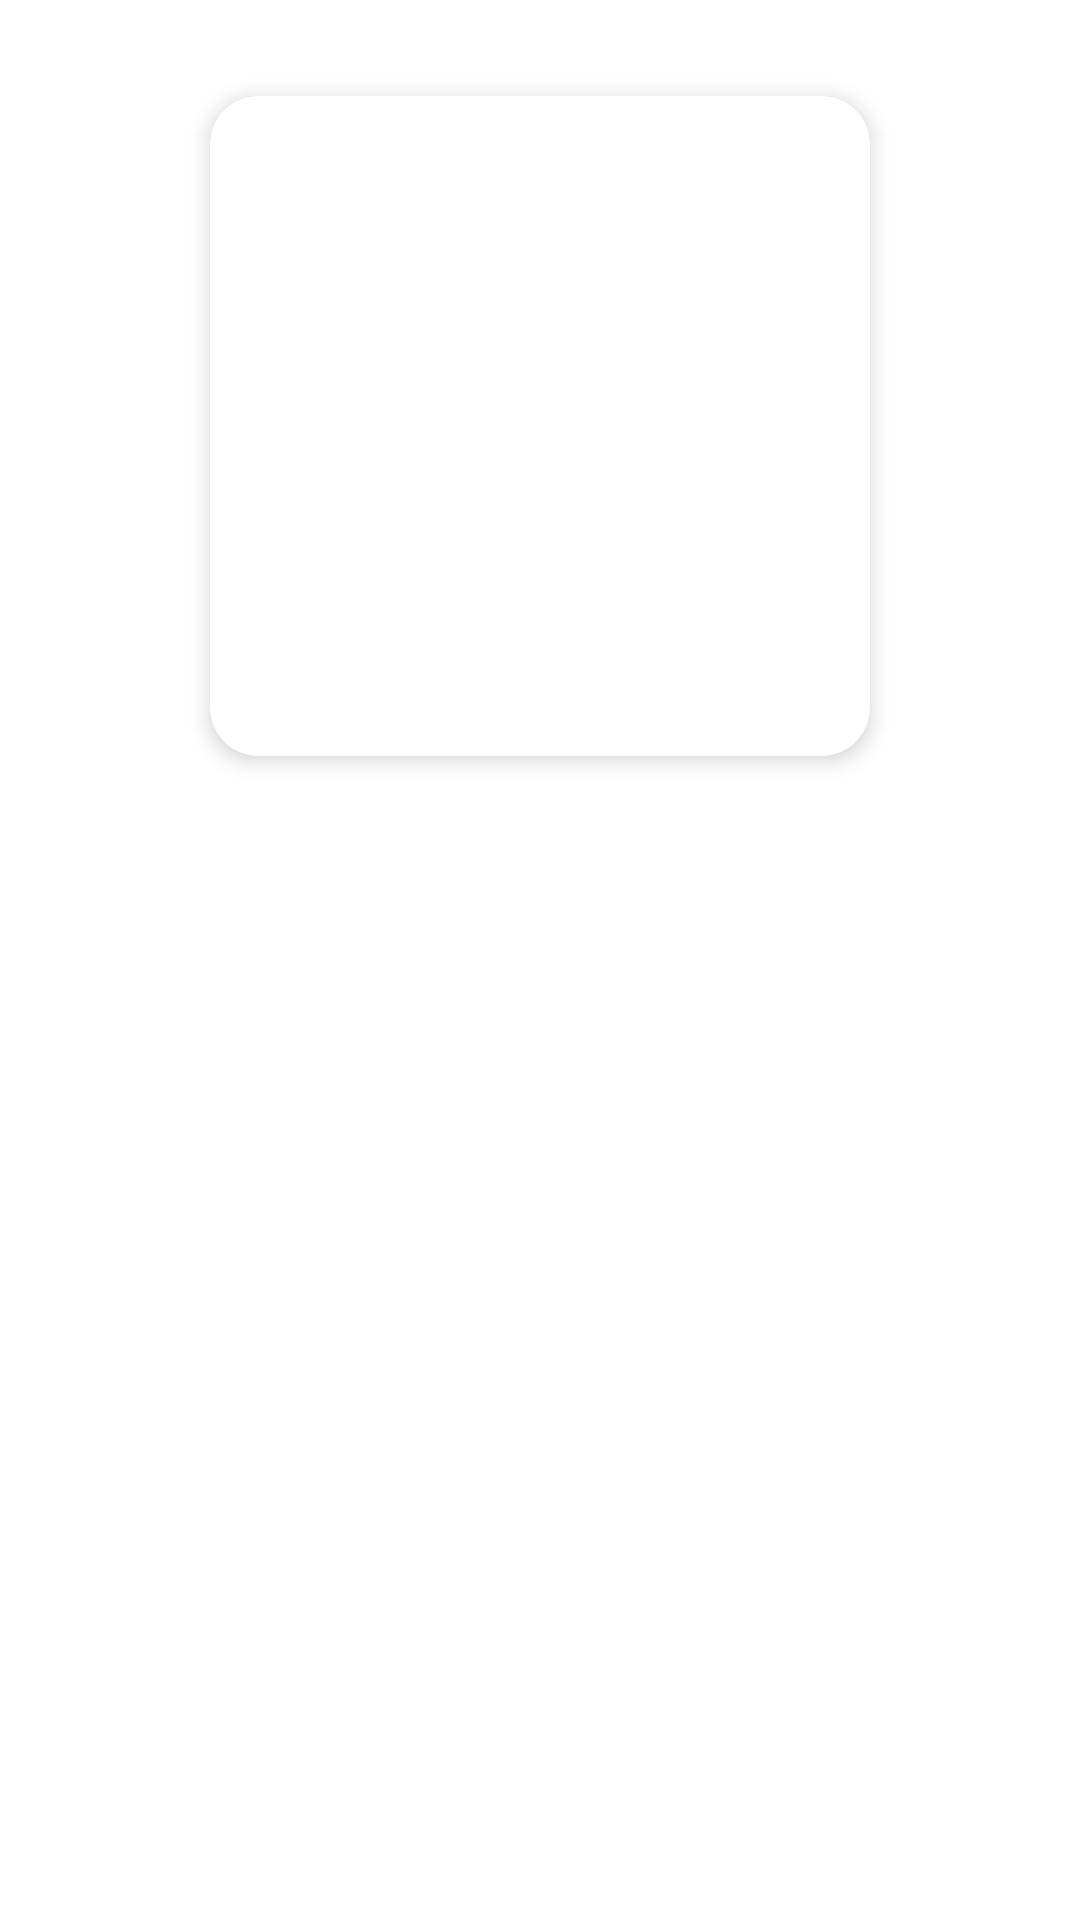

Here is an Android app screen rendered from its layout file. Give the layout XML and the strings, colors and styles it references.
<!-- AndroidManifest.xml: application theme Theme.RickMortyFacts -->
<!-- res/layout/model_character_details_image.xml -->
<?xml version="1.0" encoding="utf-8"?>
<androidx.constraintlayout.widget.ConstraintLayout
    xmlns:android="http://schemas.android.com/apk/res/android"
    xmlns:tools="http://schemas.android.com/tools"
    xmlns:app="http://schemas.android.com/apk/res-auto"
    android:layout_width="wrap_content"
    android:layout_height="wrap_content">

    <com.google.android.material.card.MaterialCardView
        android:layout_width="wrap_content"
        android:layout_height="wrap_content"
        android:layout_marginTop="32dp"
        app:cardElevation="4dp"
        app:cardCornerRadius="16dp"
        app:layout_constraintEnd_toEndOf="parent"
        app:layout_constraintStart_toStartOf="parent"
        app:layout_constraintTop_toTopOf="parent">

        <ImageView
            android:id="@+id/image_iv"
            android:layout_width="220dp"
            android:layout_height="220dp"
            android:scaleType="centerCrop"
            app:layout_constraintEnd_toEndOf="parent"
            app:layout_constraintStart_toStartOf="parent"
            app:layout_constraintTop_toTopOf="parent"
            tools:src="@tools:sample/avatars" />


    </com.google.android.material.card.MaterialCardView>

</androidx.constraintlayout.widget.ConstraintLayout>
<!-- resources referenced by this layout -->
<resources>
  <style name="Theme.RickMortyFacts" parent="Theme.MaterialComponents.DayNight.DarkActionBar">
          
          <item name="colorPrimary">@color/purple_500</item>
          <item name="colorPrimaryVariant">@color/purple_700</item>
          <item name="colorOnPrimary">@color/white</item>
          
          <item name="colorSecondary">@color/teal_200</item>
          <item name="colorSecondaryVariant">@color/teal_700</item>
          <item name="colorOnSecondary">@color/black</item>
          
          <item name="android:statusBarColor" tools:targetApi="l">?attr/colorPrimaryVariant</item>
          
      </style>
  <!-- not gathered from this repository: default colours our renderer supplied (Android Studio template values) -->
  <color name="purple_500">#FF6200EE</color>
  <color name="purple_700">#FF3700B3</color>
  <color name="teal_200">#FF03DAC5</color>
  <color name="teal_700">#FF018786</color>
  <color name="black">#FF000000</color>
  <color name="white">#FFFFFFFF</color>
</resources>
